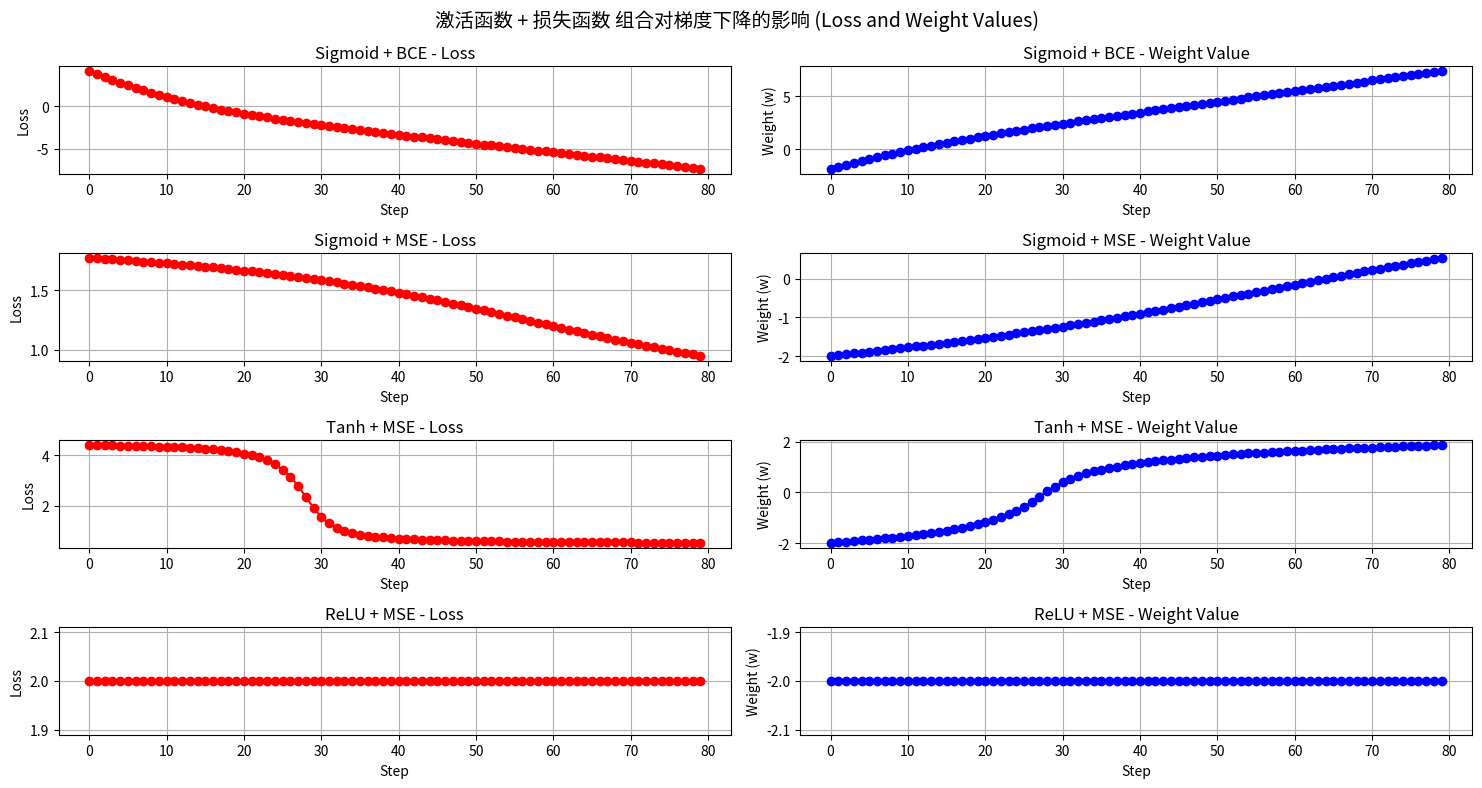

Python code for this plot:
import numpy as np
import matplotlib.pyplot as plt

# 激活函数及导数
def sigmoid(z):
    s = 1 / (1 + np.exp(-z))
    return s, s * (1 - s)

def tanh(z):
    t = np.tanh(z)
    return t, 1 - t**2

def relu(z):
    z = np.asarray(z)  # 强制转换为 NumPy 数组（即便是标量）
    return np.maximum(0, z), (z > 0).astype(float)

# 损失函数及导数
def mse(y_pred, y_true):
    loss = 0.5 * (y_pred - y_true) ** 2
    grad = y_pred - y_true
    return loss, grad

def bce(y_pred, y_true):
    eps = 1e-8
    loss = - (y_true * np.log(y_pred + eps) + (1 - y_true) * np.log(1 - y_pred + eps))
    grad = (y_pred - y_true) / ((y_pred + eps) * (1 - y_pred + eps))
    return loss, grad

# 训练设置
combinations = [
    ("Sigmoid + BCE", sigmoid, bce),
    ("Sigmoid + MSE", sigmoid, mse),
    ("Tanh + MSE", tanh, mse),
    ("ReLU + MSE", relu, mse)
]

x = 1.0
y_true = 2.0
eta = 0.1
steps = 80

plt.figure(figsize=(15, 8))

for i, (name, activation, loss_fn) in enumerate(combinations, 1):
    w = -2.0  # 初始远离目标
    w_list, loss_list = [], []
    
    for _ in range(steps):
        z = w * x
        a, da_dz = activation(z)
        loss, dL_da = loss_fn(a, y_true)

        # 反向传播梯度
        grad = dL_da * da_dz * x
        w -= eta * grad

        w_list.append(w)
        loss_list.append(loss)

    # Plot loss and weight values in subplots
    plt.subplot(4, 2, 2*i-1)
    plt.plot(loss_list, marker='o', color='r')
    plt.title(f"{name} - Loss")
    plt.xlabel("Step")
    plt.ylabel("Loss")
    plt.grid(True)
    
    plt.subplot(4, 2, 2*i)
    plt.plot(w_list, marker='o', color='b')
    plt.title(f"{name} - Weight Value")
    plt.xlabel("Step")
    plt.ylabel("Weight (w)")
    plt.grid(True)

plt.suptitle("激活函数 + 损失函数 组合对梯度下降的影响 (Loss and Weight Values)", fontsize=14)
plt.tight_layout()
plt.show()